Labelled photos from "dataset", an image-classification folder in natalio123/AstroPlanetClassifier. The possible labels are: Jupiter, Mars, merkurius, neptunus, Saturn, Uranus, Venus.

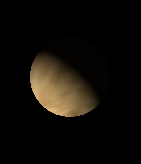
Label: Venus

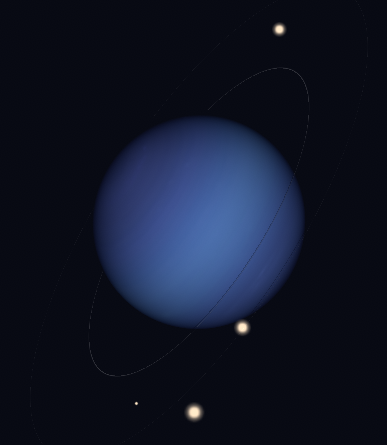
Label: neptunus

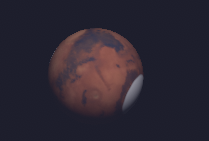
Label: Mars

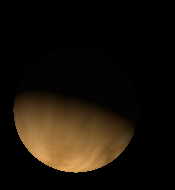
Label: Venus

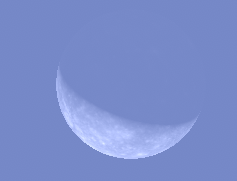
Label: merkurius

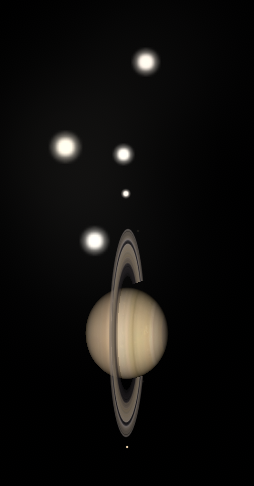
Label: Saturn
